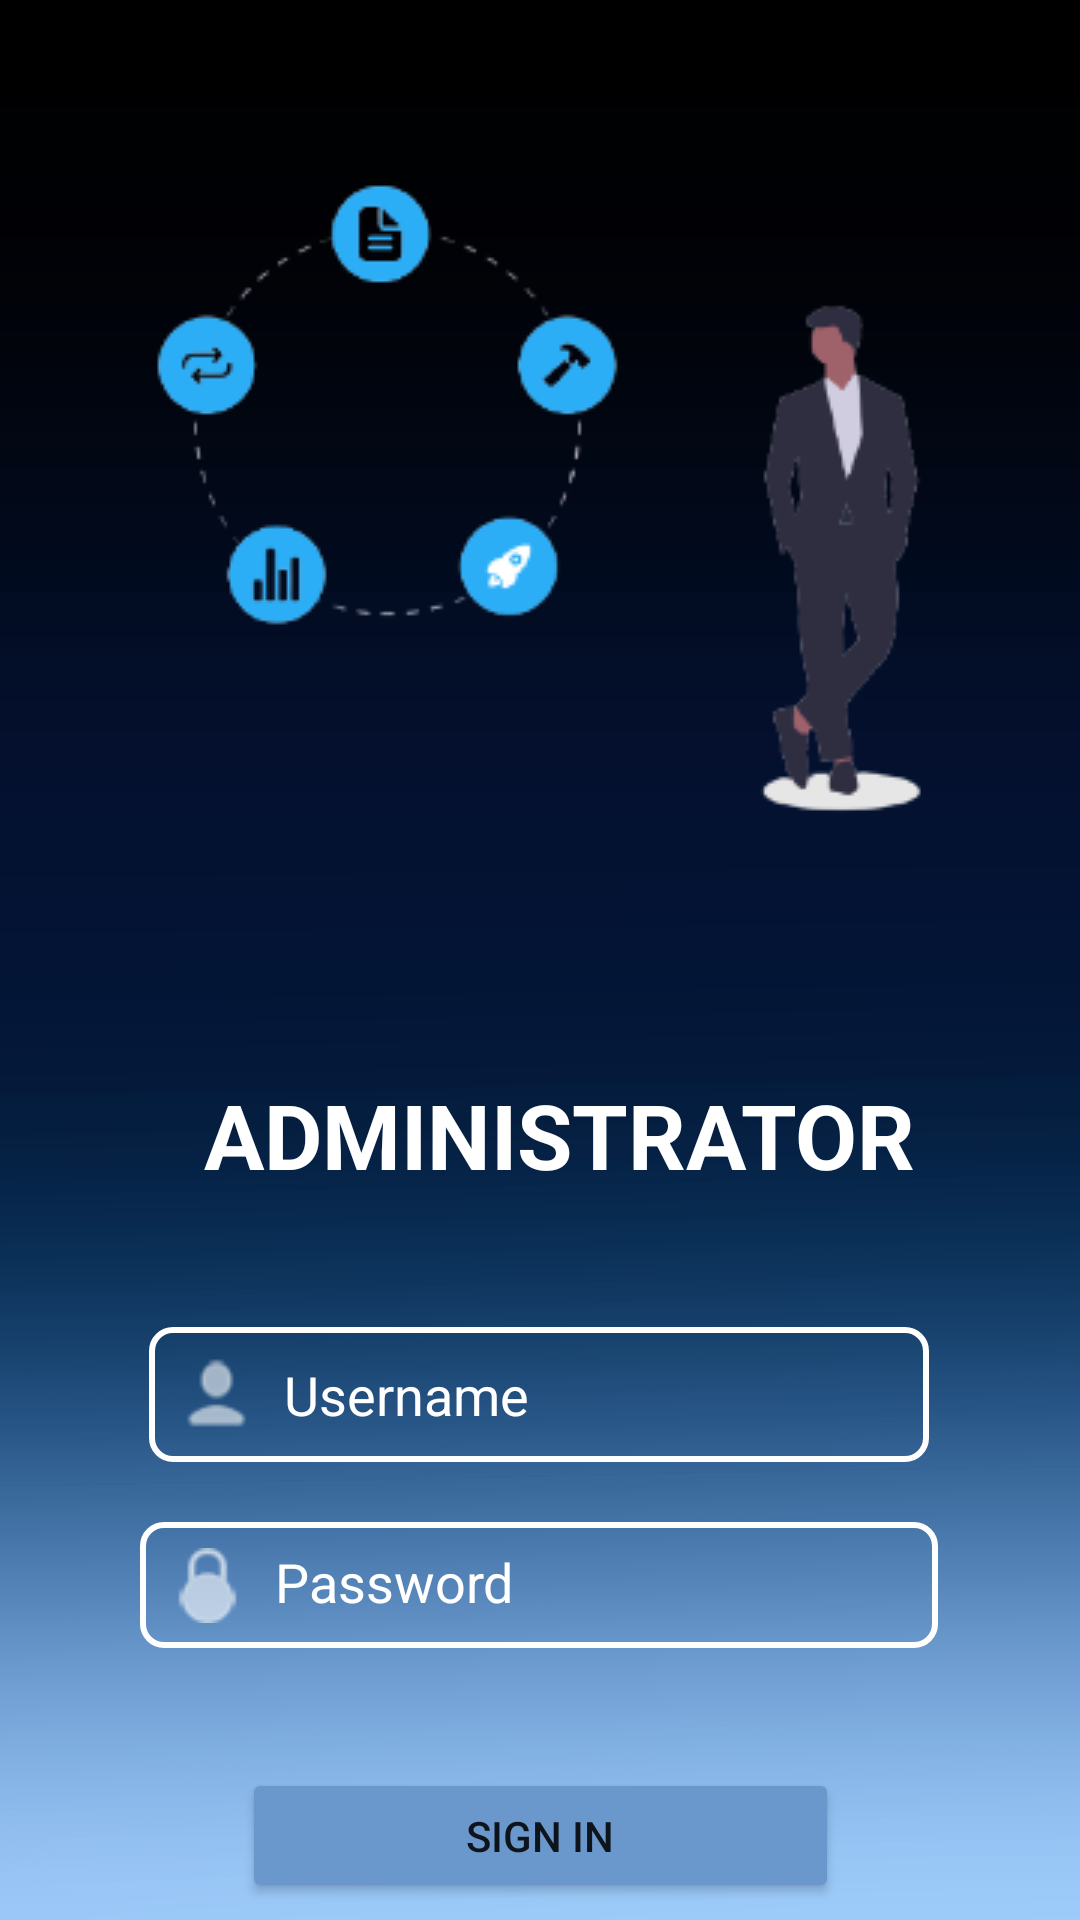

Android layout source for this screen:
<!-- AndroidManifest.xml: application theme Theme.WJContractors.NoActionBarAndStatusBar -->
<!-- res/layout/activity_admin_sign_in.xml -->
<?xml version="1.0" encoding="utf-8"?>
<androidx.constraintlayout.widget.ConstraintLayout xmlns:android="http://schemas.android.com/apk/res/android"
    xmlns:app="http://schemas.android.com/apk/res-auto"
    xmlns:tools="http://schemas.android.com/tools"
    android:layout_width="match_parent"
    android:layout_height="match_parent"
    android:background="@drawable/bg2"
    tools:context=".AdminSignIn">


    <ImageView
        android:id="@+id/imageView"
        android:layout_width="wrap_content"
        android:layout_height="wrap_content"
        android:layout_marginTop="40dp"
        app:layout_constraintEnd_toEndOf="parent"
        app:layout_constraintHorizontal_bias="0.493"
        app:layout_constraintStart_toStartOf="parent"
        app:layout_constraintTop_toTopOf="parent"
        app:srcCompat="@drawable/adminsg" />

    <EditText
        android:id="@+id/username"
        android:layout_width="260dp"
        android:layout_height="45dp"
        android:layout_marginTop="44dp"
        android:background="@drawable/custom_edittext"
        android:drawableStart="@drawable/nameico"
        android:drawablePadding="10dp"
        android:ems="10"
        android:hint="Username"
        android:inputType="textPersonName"
        android:padding="10dp"
        android:textColor="@color/white"
        android:textColorHint="@color/white"
        app:layout_constraintEnd_toEndOf="parent"
        app:layout_constraintHorizontal_bias="0.497"
        app:layout_constraintStart_toStartOf="parent"
        app:layout_constraintTop_toBottomOf="@+id/tv" />

    <TextView
        android:id="@+id/tv"
        android:layout_width="wrap_content"
        android:layout_height="wrap_content"
        android:layout_marginStart="151dp"
        android:layout_marginTop="66dp"
        android:layout_marginEnd="202dp"
        android:text="ADMINISTRATOR"
        android:textColor="@color/white"
        android:textSize="30sp"
        android:textStyle="bold"
        app:layout_constraintEnd_toEndOf="parent"
        app:layout_constraintHorizontal_bias="0.361"
        app:layout_constraintStart_toStartOf="parent"
        app:layout_constraintTop_toBottomOf="@+id/imageView" />

    <EditText
        android:id="@+id/password"
        android:layout_width="266dp"
        android:layout_height="42dp"
        android:layout_marginTop="20dp"
        android:background="@drawable/custom_edittext"
        android:drawableStart="@drawable/lock"
        android:drawablePadding="10dp"
        android:ems="10"
        android:hint="Password"
        android:inputType="textPassword"
        android:padding="10dp"
        android:textColor="@color/white"
        android:textColorHint="@color/white"
        app:layout_constraintEnd_toEndOf="parent"
        app:layout_constraintHorizontal_bias="0.497"
        app:layout_constraintStart_toStartOf="parent"
        app:layout_constraintTop_toBottomOf="@+id/username" />

    <Button
        android:id="@+id/button2"
        android:layout_width="199dp"
        android:layout_height="45dp"
        android:layout_marginTop="40dp"
        android:backgroundTint="@color/lblue"
        android:onClick="signin"
        android:text="Sign In"
        app:cornerRadius="25dp"
        app:layout_constraintEnd_toEndOf="parent"
        app:layout_constraintStart_toStartOf="parent"
        app:layout_constraintTop_toBottomOf="@+id/password" />

    <TextView
        android:id="@+id/textView2"
        android:layout_width="wrap_content"
        android:layout_height="wrap_content"
        android:layout_marginStart="104dp"
        android:layout_marginTop="12dp"
        android:text="Don't Have Account?"
        android:textColor="@color/white"
        android:textSize="15sp"
        app:layout_constraintStart_toStartOf="parent"
        app:layout_constraintTop_toBottomOf="@+id/button2" />

    <TextView
        android:id="@+id/signup"
        android:layout_width="wrap_content"
        android:layout_height="wrap_content"
        android:layout_marginStart="8dp"
        android:onClick="signup"
        android:text="Sign Up"
        android:textColor="@color/white"
        android:textSize="15sp"
        android:textStyle="bold"
        app:layout_constraintStart_toEndOf="@+id/textView2"
        app:layout_constraintTop_toTopOf="@+id/textView2" />

</androidx.constraintlayout.widget.ConstraintLayout>
<!-- resources referenced by this layout -->
<resources>
  <color name="lblue">#6B98CC</color>
  <color name="white">#FFFFFFFF</color>
  <!-- drawable adminsg: png bitmap (drawable, 20386 bytes) -->
  <!-- drawable bg2: png bitmap (drawable, 31649 bytes) -->
  <!-- drawable custom_edittext (drawable) -->
  <?xml version="1.0" encoding="utf-8"?>
  <shape xmlns:android="http://schemas.android.com/apk/res/android">
      <solid
          android:color="@android:color/transparent"/>
  
      <corners
          android:bottomRightRadius="7dp"
          android:bottomLeftRadius="7dp"
          android:topLeftRadius="7dp"
          android:topRightRadius="7dp"/>
      <stroke
          android:color="#ffffff"
          android:width="2dp"/>
  </shape>
  <!-- drawable lock: png bitmap (drawable, 1866 bytes) -->
  <!-- drawable nameico: png bitmap (drawable, 1782 bytes) -->
  <style name="Theme.WJContractors.NoActionBarAndStatusBar">
          <item name="windowActionBar">false</item>
          <item name="windowNoTitle">true</item>
          <item name="android:windowTranslucentStatus">true</item>
          <item name="android:windowTranslucentNavigation">true</item>
          <item name="android:fitsSystemWindows">true</item>
      </style>
</resources>
